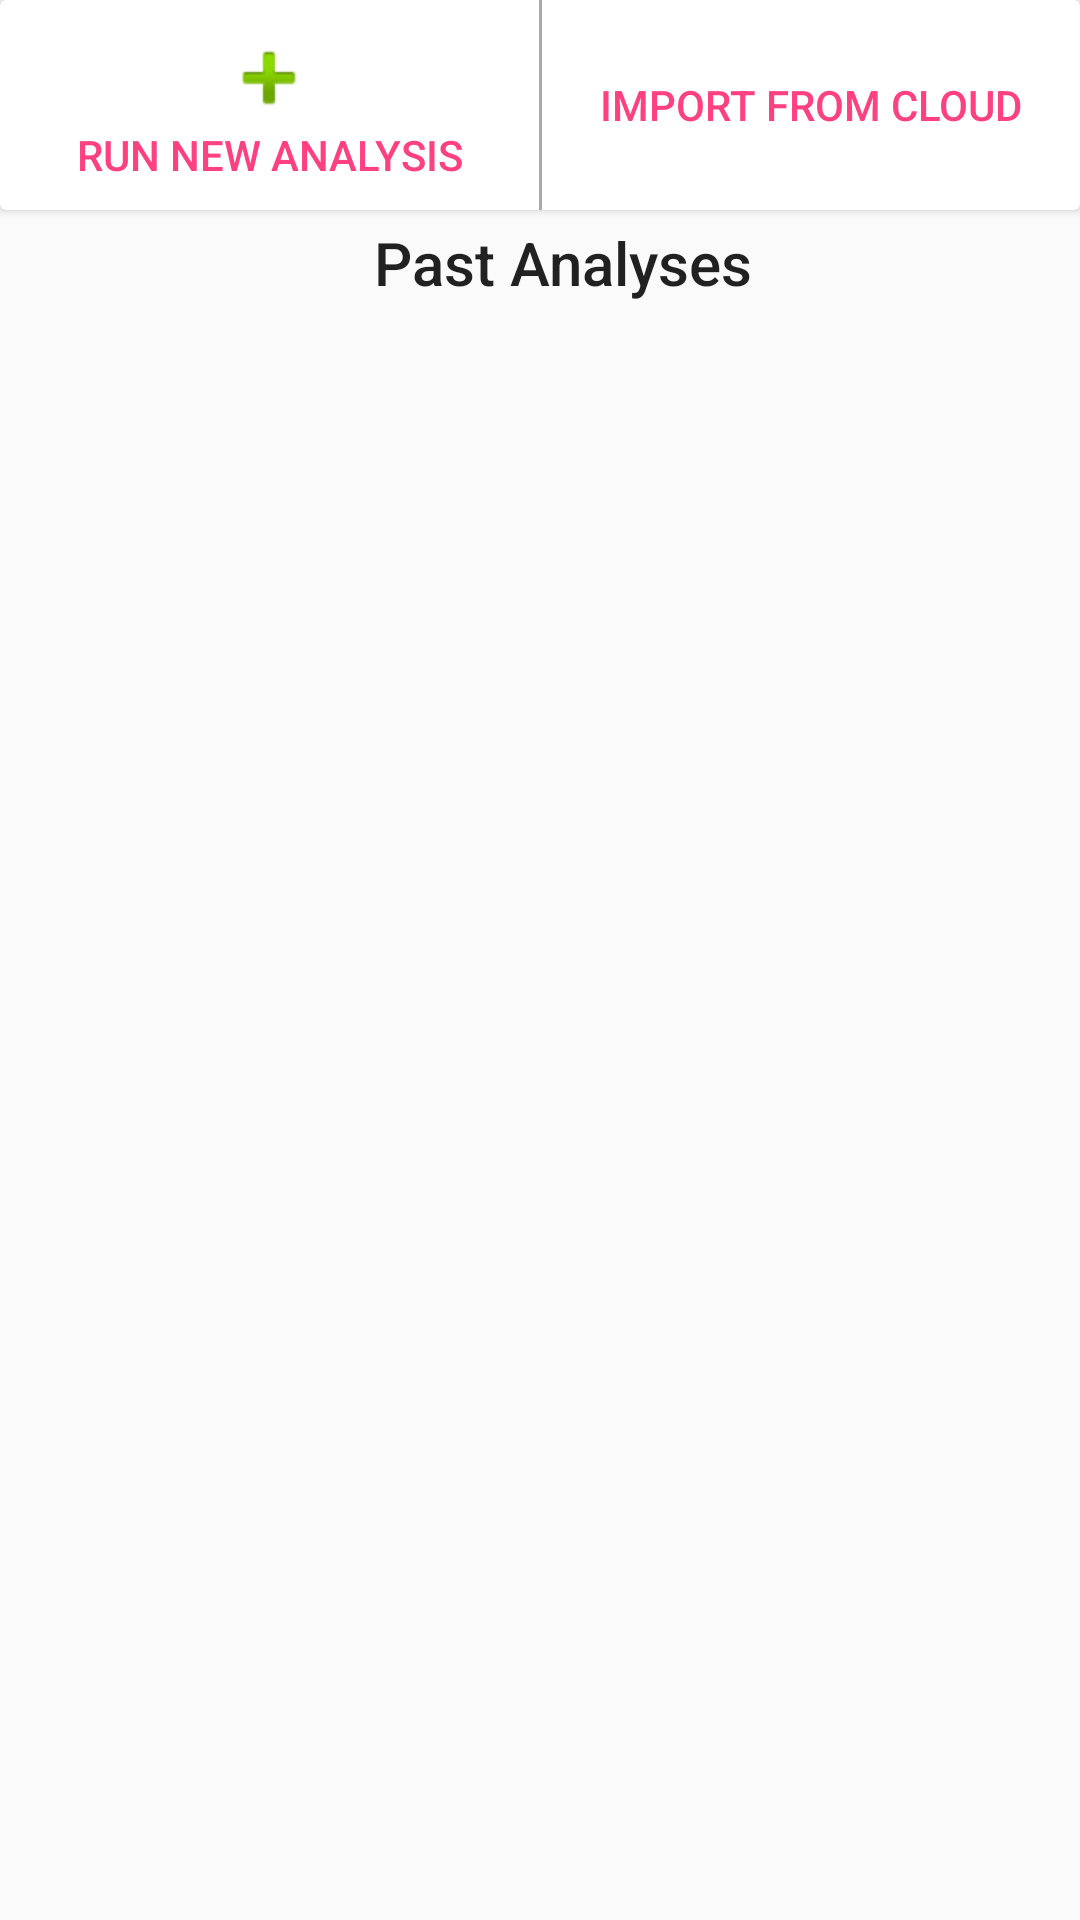

Write the Android layout XML for this screen, with the resource values it uses.
<!-- AndroidManifest.xml: application theme AppTheme -->
<!-- res/layout/activity_analysis.xml -->
<?xml version="1.0" encoding="utf-8"?>
<layout xmlns:android="http://schemas.android.com/apk/res/android"
  xmlns:app="http://schemas.android.com/apk/res-auto"
  >
  <LinearLayout
    android:layout_width="match_parent"
    android:layout_height="match_parent"
    android:orientation="vertical">

    <androidx.cardview.widget.CardView
      android:layout_width="match_parent"
      android:layout_height="70dp"
      app:cardElevation="2dp"
      app:layout_constraintBottom_toBottomOf="parent">

      <LinearLayout
        android:layout_width="match_parent"
        android:layout_height="match_parent"
        android:weightSum="2">

        <RelativeLayout
            android:layout_width="match_parent"
            android:layout_height="match_parent"
            android:layout_weight="1">

          <Button
            android:id="@+id/createNewBtn"
            style="@style/Widget.AppCompat.Button.Borderless.Colored"
            android:layout_width="match_parent"
            android:layout_height="wrap_content"
            android:layout_weight="1"
            android:drawablePadding="0dp"
            android:drawableTop="@android:drawable/ic_input_add"
            android:text="Run New Analysis"/>

          <ProgressBar
              android:id="@+id/analysisProgressBar"
              android:layout_width="match_parent"
              android:layout_height="wrap_content"
              android:layout_centerInParent="true"
              android:visibility="gone"/>

        </RelativeLayout>

        <View
          android:layout_width="1dp"
          android:layout_height="match_parent"
          android:background="@android:color/darker_gray"/>

        <RelativeLayout
          android:layout_width="match_parent"
          android:layout_height="match_parent"
          android:layout_weight="1">

          <Button
            android:id="@+id/importFromServerBtn"
            style="@style/Widget.AppCompat.Button.Borderless.Colored"
            android:layout_width="match_parent"
            android:layout_height="match_parent"
            android:drawableTop="@drawable/ic_download_from_cloud2"
            android:text="Import From Cloud"/>

          <ProgressBar
            android:id="@+id/importProgressBar"
            android:layout_width="match_parent"
            android:layout_height="wrap_content"
            android:layout_centerInParent="true"
            android:visibility="gone"/>

        </RelativeLayout>
      </LinearLayout>

    </androidx.cardview.widget.CardView>

    <TextView
      style="@style/TextAppearance.Widget.AppCompat.Toolbar.Title"
      android:layout_width="wrap_content"
      android:layout_height="wrap_content"
      android:layout_gravity="center_horizontal"
      android:layout_marginTop="4dp"
      android:layout_marginStart="8dp"
      android:text="Past Analyses"/>

    <RelativeLayout
      android:layout_width="match_parent"
      android:layout_height="match_parent"
      android:layout_marginTop="2dp"
      android:layout_marginBottom="2dp"
      android:layout_marginLeft="10dp"
      android:layout_marginRight="10dp">
      <ProgressBar
        android:id="@+id/loading"
        style="?android:attr/progressBarStyleLarge"
        android:layout_width="wrap_content"
        android:layout_height="wrap_content"
        android:layout_centerInParent="true"
        android:layout_gravity="center"
        android:visibility="gone"/>

      <ListView
          android:id="@+id/analysesLv"
          android:layout_width="match_parent"
          android:layout_height="match_parent"
          android:dividerHeight="2dp"
          android:scrollbars="vertical"
          android:visibility="visible" />
    </RelativeLayout>

  </LinearLayout>
</layout>
<!-- resources referenced by this layout -->
<resources>
  <style name="AppTheme" parent="Base.Theme.AppCompat.Light.DarkActionBar">
          
          <item name="colorPrimary">@color/colorPrimary</item>
          <item name="colorPrimaryDark">@color/colorPrimaryDark</item>
          <item name="colorAccent">@color/colorAccent</item>
      </style>
  <color name="colorPrimary">#3F51B5</color>
  <color name="colorPrimaryDark">#303F9F</color>
  <color name="colorAccent">#FF4081</color>
</resources>
